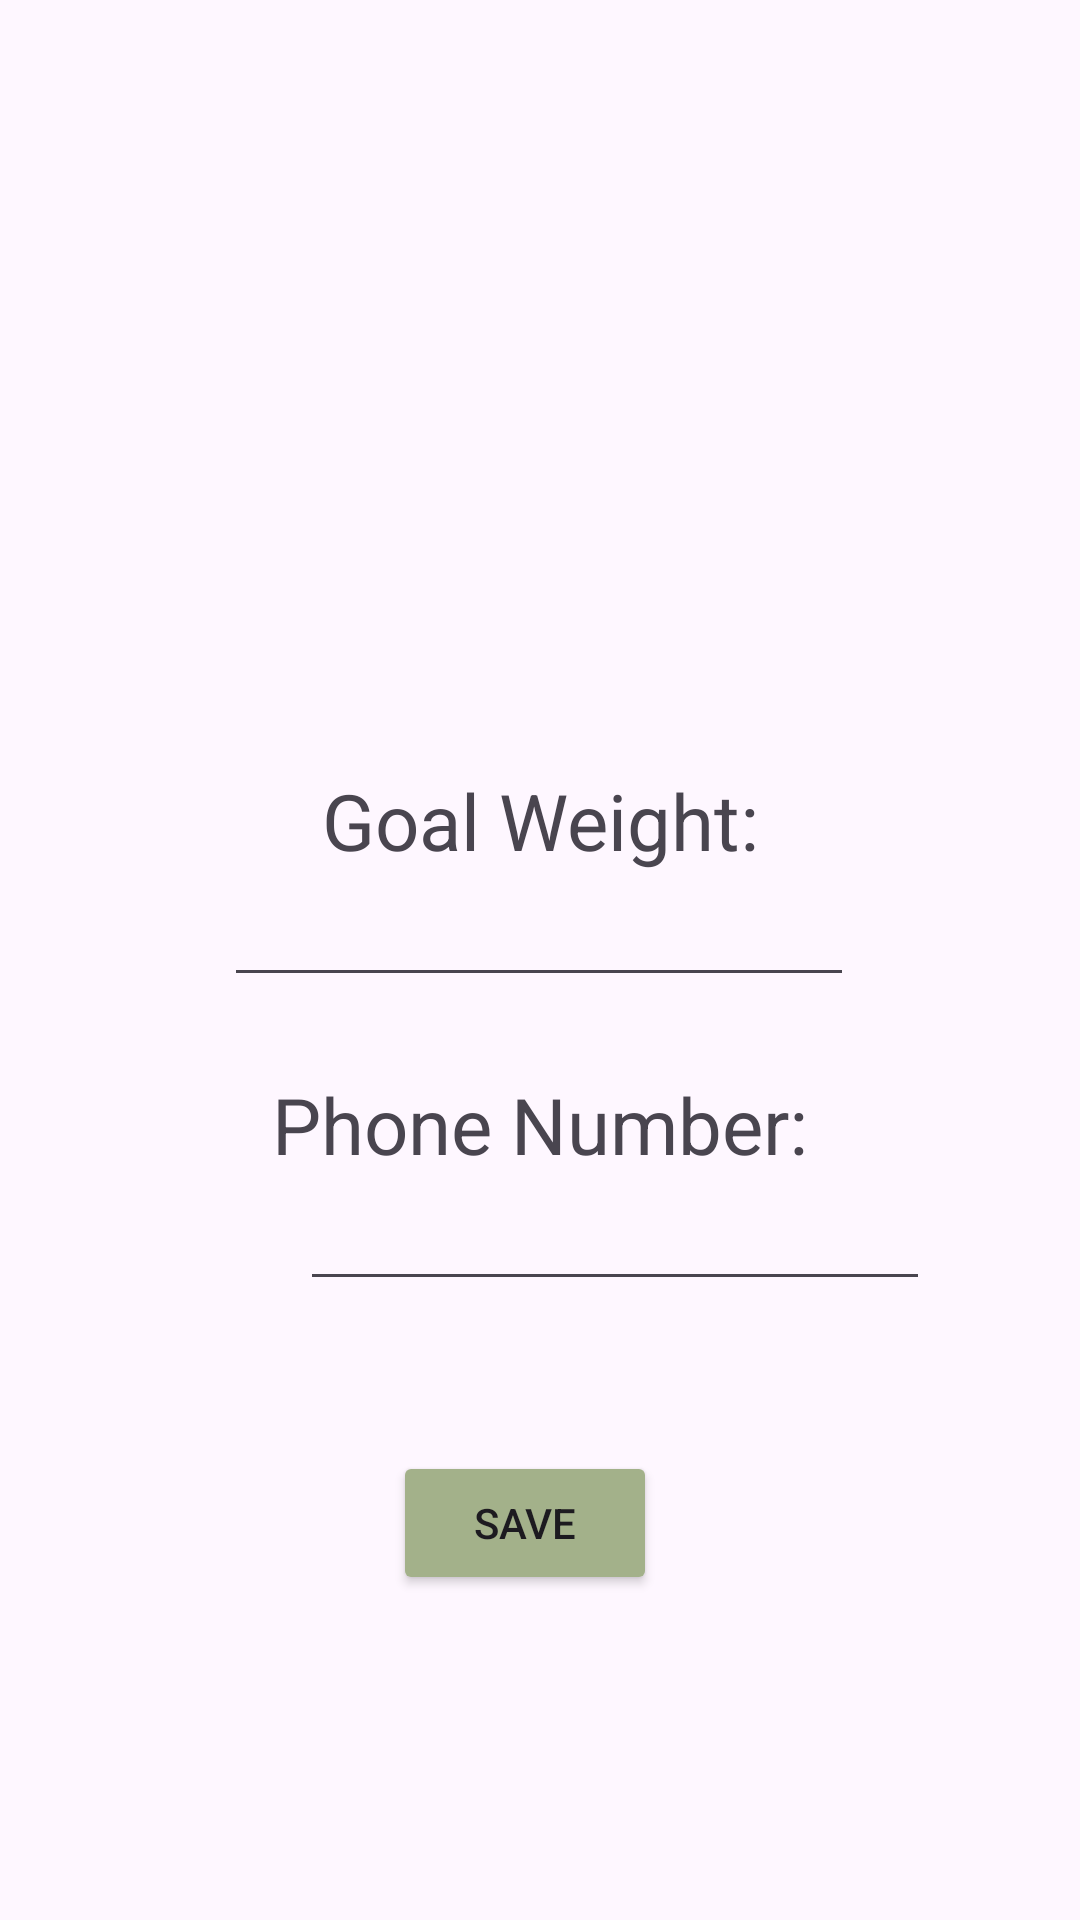

This screen was rendered from an Android layout file. Write that file and the resources it references.
<!-- AndroidManifest.xml: application theme Theme.DaltonRose_CS360 -->
<!-- res/layout/fragment_settings.xml -->
<?xml version="1.0" encoding="utf-8"?>
<FrameLayout xmlns:android="http://schemas.android.com/apk/res/android"
    xmlns:app="http://schemas.android.com/apk/res-auto"
    xmlns:tools="http://schemas.android.com/tools"
    android:layout_width="match_parent"
    android:layout_height="match_parent"
    tools:context=".FragmentSettings">

    <androidx.constraintlayout.widget.ConstraintLayout
        android:layout_width="match_parent"
        android:layout_height="match_parent">

        <EditText
            android:id="@+id/editTextPhone"
            android:layout_width="wrap_content"
            android:layout_height="wrap_content"
            android:layout_marginStart="100dp"
            android:layout_marginEnd="101dp"
            android:ems="10"
            android:inputType="phone"
            app:layout_constraintEnd_toEndOf="parent"
            app:layout_constraintStart_toStartOf="parent"
            app:layout_constraintTop_toBottomOf="@+id/textView" />

        <EditText
            android:id="@+id/editTextNumberDecimal"
            android:layout_width="wrap_content"
            android:layout_height="wrap_content"
            android:layout_marginStart="100dp"
            android:ems="10"
            android:inputType="numberDecimal"
            app:layout_constraintStart_toStartOf="parent"
            app:layout_constraintTop_toBottomOf="@+id/textView2" />

        <TextView
            android:id="@+id/textView"
            android:layout_width="wrap_content"
            android:layout_height="wrap_content"
            android:layout_marginStart="25dp"
            android:layout_marginTop="256dp"
            android:layout_marginEnd="25dp"
            android:text="Goal Weight:"
            android:textSize="26sp"
            app:layout_constraintEnd_toEndOf="parent"
            app:layout_constraintStart_toStartOf="parent"
            app:layout_constraintTop_toTopOf="parent" />

        <TextView
            android:id="@+id/textView2"
            android:layout_width="wrap_content"
            android:layout_height="wrap_content"
            android:layout_marginStart="177dp"
            android:layout_marginTop="25dp"
            android:layout_marginEnd="177dp"
            android:text="Phone Number:"
            android:textSize="26sp"
            app:layout_constraintEnd_toEndOf="parent"
            app:layout_constraintStart_toStartOf="parent"
            app:layout_constraintTop_toBottomOf="@+id/editTextPhone" />

        <Button
            android:id="@+id/button"
            android:layout_width="wrap_content"
            android:layout_height="wrap_content"
            android:layout_marginStart="155dp"
            android:layout_marginTop="50dp"
            android:layout_marginEnd="165dp"
            android:text="Save"
            android:backgroundTint="@color/green"
            app:layout_constraintEnd_toEndOf="parent"
            app:layout_constraintStart_toStartOf="parent"
            app:layout_constraintTop_toBottomOf="@+id/editTextNumberDecimal" />
    </androidx.constraintlayout.widget.ConstraintLayout>
</FrameLayout>
<!-- resources referenced by this layout -->
<resources>
  <color name="green">#a3b18a</color>
  <style name="Theme.DaltonRose_CS360" parent="Base.Theme.DaltonRose_CS360" />
  <style name="Base.Theme.DaltonRose_CS360" parent="Theme.Material3.DayNight.NoActionBar">
          
          
      </style>
</resources>
